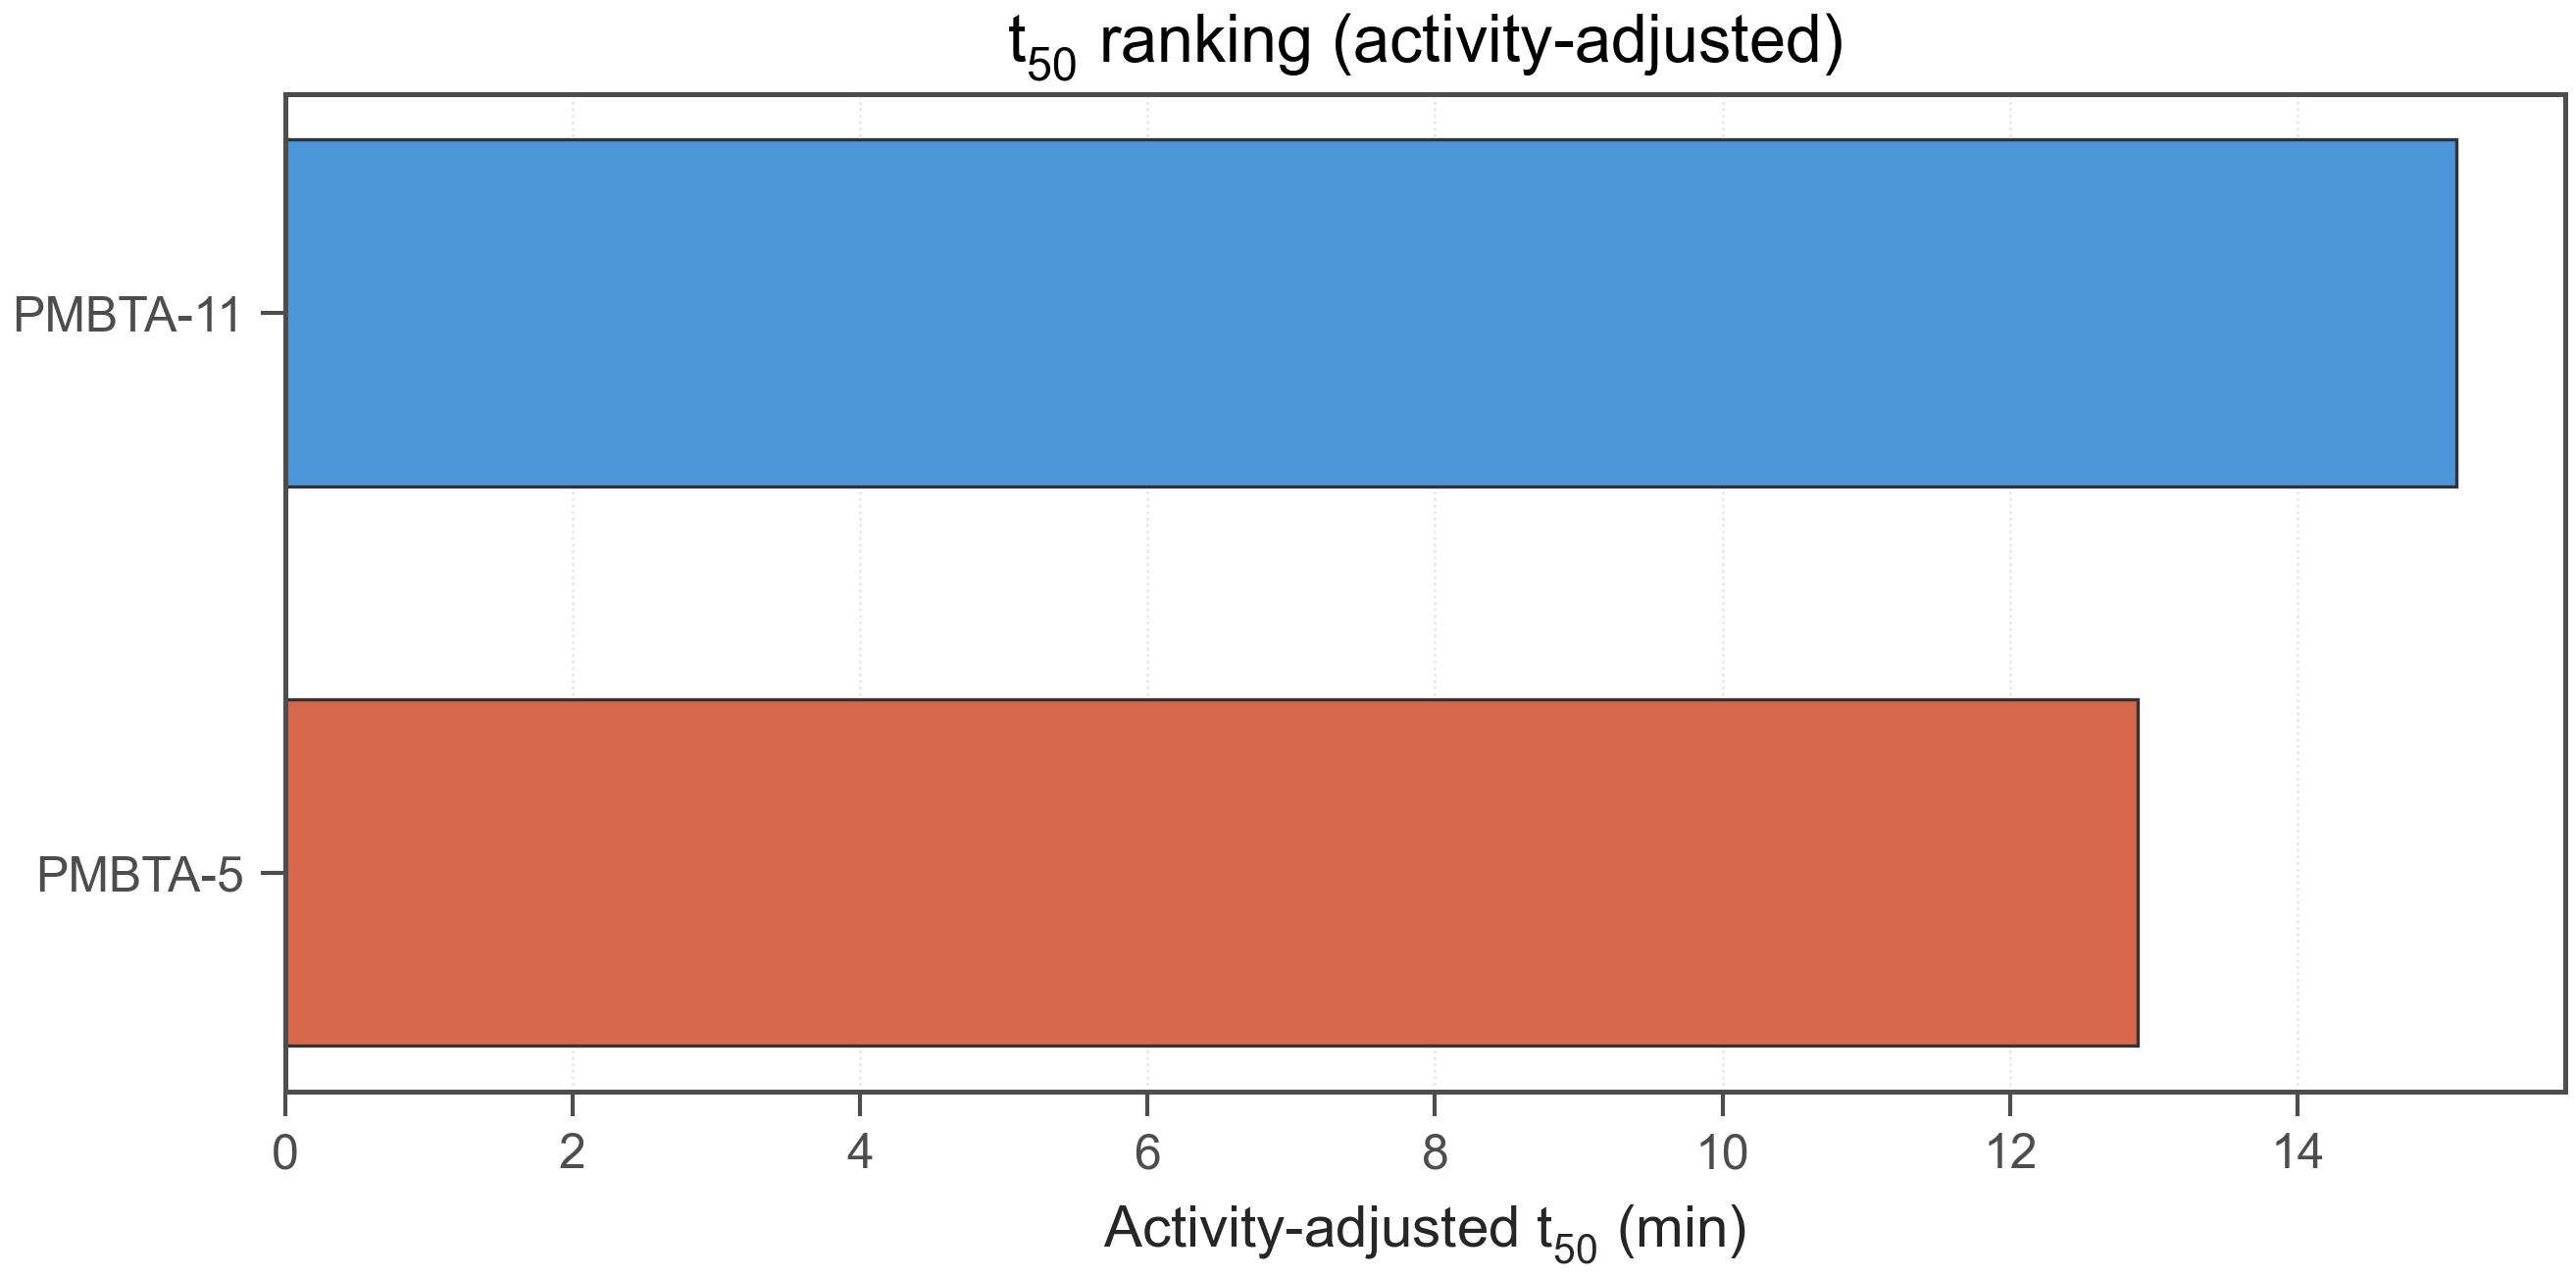

Values plotted in this chart, from the file beside it:
run_id, polymer_id, reference_polymer_id, t50_min, t50_sem_min, t50_activity_adjusted_min, t50_activity_adjusted_sem_min, t50_censored, t50_definition, t50_target_rea_percent, rea_at_20_percent, abs_activity_at_0, gox_abs_activity_at_0_ref, gox_abs_activity_at_0, abs0_vs_gox, activity_weight, use_for_bo, rank_t50
260211-plate7, PMBTA-11, GOX, 15.1, , 15.1, , 0, rea50, 50.0, 39.23, 33.39, 25.55, 25.55, 1.307, 1.0, True, 1
260211-plate7, PMBTA-5, GOX, 12.89, , 12.89, , 0, rea50, 50.0, 25.37, 32.26, 25.55, 25.55, 1.263, 1.0, True, 2
